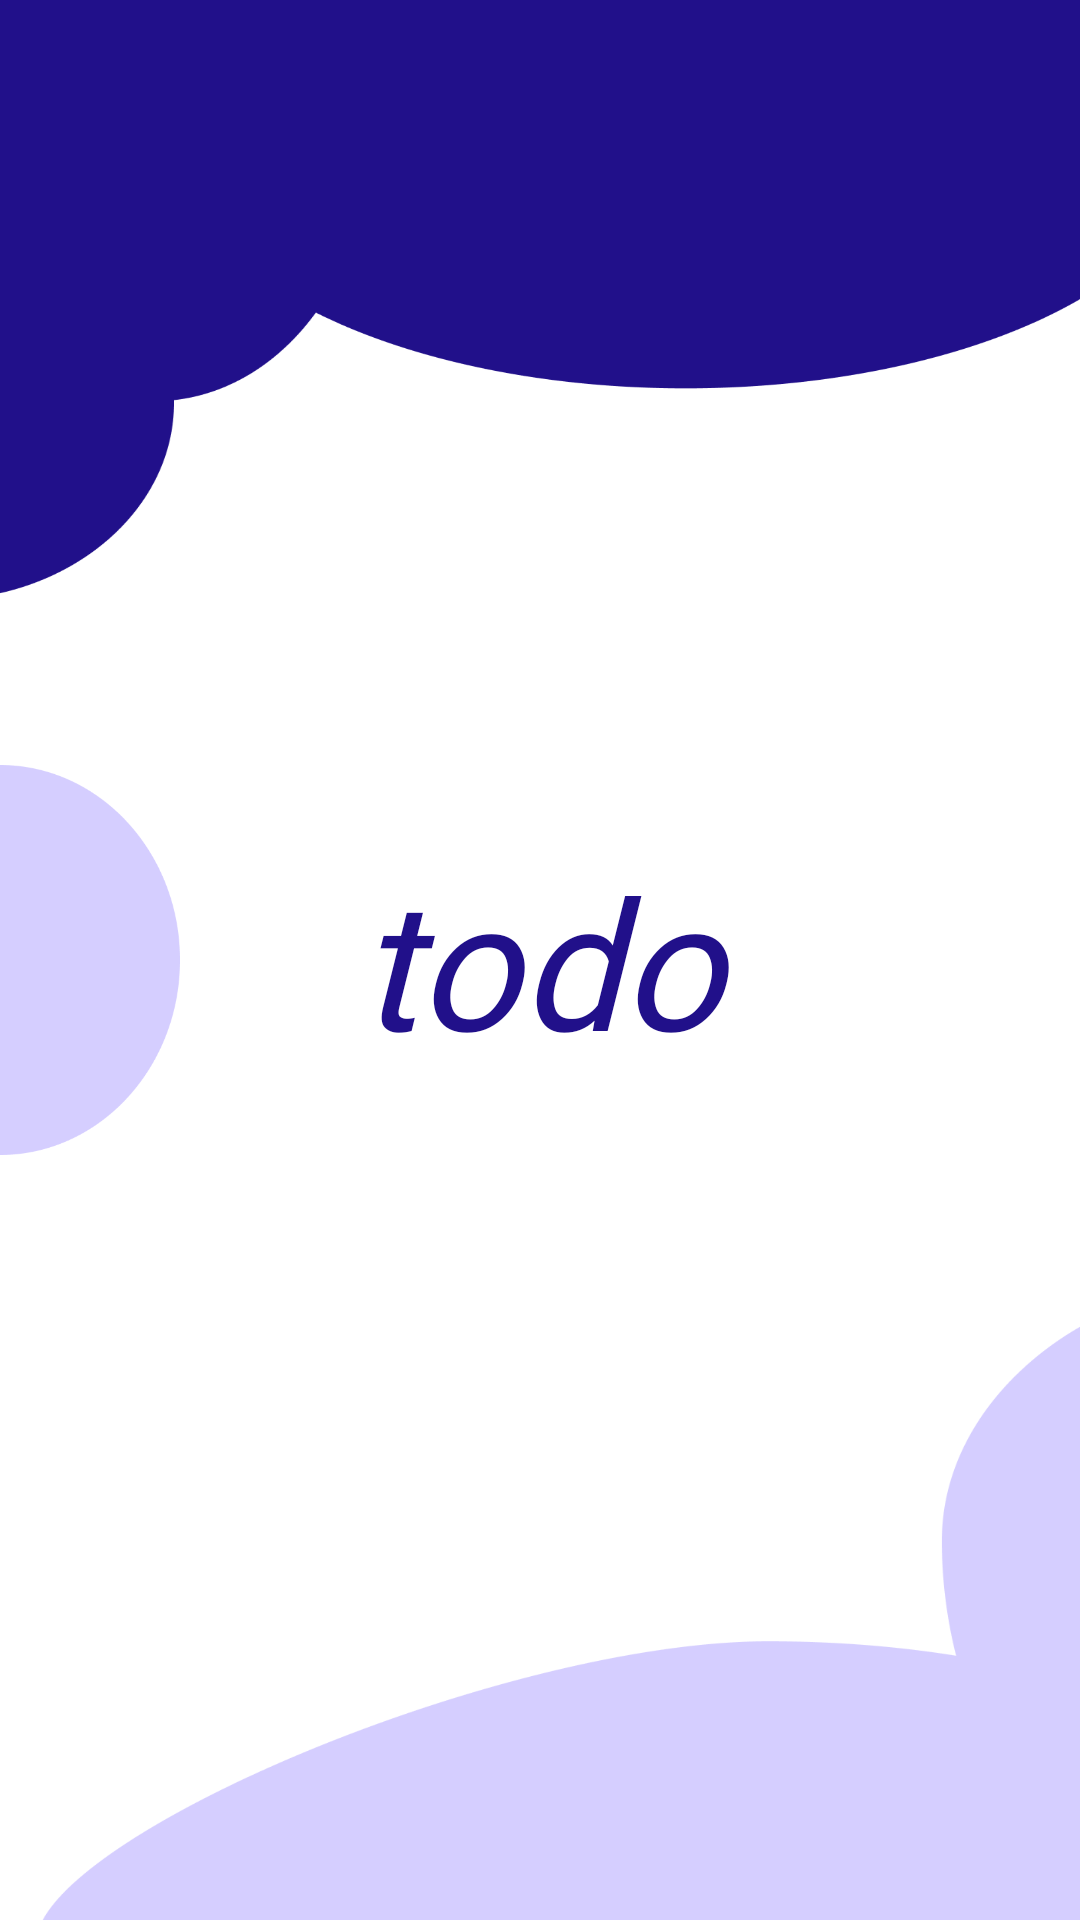

Layout XML and referenced resources for this Android screen:
<!-- AndroidManifest.xml: application theme Theme.KotlinToDoPractice -->
<!-- res/layout/fragment_splash.xml -->
<?xml version="1.0" encoding="utf-8"?>
<androidx.constraintlayout.widget.ConstraintLayout xmlns:android="http://schemas.android.com/apk/res/android"
    xmlns:app="http://schemas.android.com/apk/res-auto"
    xmlns:tools="http://schemas.android.com/tools"
    android:layout_width="match_parent"
    android:layout_height="match_parent"
    tools:context=".fragments.SplashFragment">

    <ImageView
        android:id="@+id/imageView"
        android:layout_width="wrap_content"
        android:layout_height="200dp"
        android:scaleType="fitXY"
        android:src="@drawable/design_one"
        app:layout_constraintEnd_toEndOf="parent"
        app:layout_constraintHorizontal_bias="0.5"
        app:layout_constraintStart_toStartOf="parent"
        app:layout_constraintTop_toTopOf="parent" />

    <ImageView
        android:id="@+id/imageView2"
        android:layout_width="60dp"
        android:layout_height="130dp"
        android:scaleType="fitXY"
        android:src="@drawable/ellipse_one"
        app:layout_constraintBottom_toBottomOf="parent"
        app:layout_constraintStart_toStartOf="parent"
        app:layout_constraintTop_toTopOf="parent" />


    <ImageView
        android:id="@+id/imageView3"
        android:layout_width="0dp"
        android:layout_height="210dp"
        android:layout_marginStart="12dp"
        android:scaleType="fitXY"
        android:src="@drawable/design_two"
        app:layout_constraintBottom_toBottomOf="parent"
        app:layout_constraintEnd_toEndOf="parent"
        app:layout_constraintHorizontal_bias="0.5"
        app:layout_constraintStart_toStartOf="parent" />

    <TextView
        android:id="@+id/textView"
        android:layout_width="match_parent"
        android:layout_height="wrap_content"
        android:text="todo"
        android:textColor="@color/text_color"
        android:textStyle="italic"
        android:gravity="center_horizontal"
        android:fontFamily="@font/inter_extra_bold"
        android:textSize="60sp"
        app:layout_constraintBottom_toBottomOf="parent"
        app:layout_constraintEnd_toEndOf="parent"
        app:layout_constraintHorizontal_bias="0.5"
        app:layout_constraintStart_toStartOf="parent"
        app:layout_constraintTop_toTopOf="parent" />
</androidx.constraintlayout.widget.ConstraintLayout>
<!-- resources referenced by this layout -->
<resources>
  <color name="text_color">#21108A</color>
  <!-- drawable design_one: png bitmap (drawable, 12106 bytes) -->
  <!-- drawable design_two: png bitmap (drawable, 13185 bytes) -->
  <!-- drawable ellipse_one: png bitmap (drawable, 5500 bytes) -->
  <style name="Theme.KotlinToDoPractice" parent="Theme.MaterialComponents.DayNight.NoActionBar">
          
          <item name="colorPrimary">@color/purple_500</item>
          <item name="colorPrimaryVariant">@color/purple_700</item>
          <item name="colorOnPrimary">@color/white</item>
          
          <item name="colorSecondary">@color/secondary_color</item>
          <item name="colorSecondaryVariant">@color/teal_700</item>
          <item name="colorOnSecondary">@color/black</item>
          
          <item name="android:statusBarColor" tools:targetApi="l">@color/secondary_color</item>
          
      </style>
  <color name="purple_500">#FF6200EE</color>
  <color name="purple_700">#FF3700B3</color>
  <color name="white">#FFFFFFFF</color>
  <color name="secondary_color">#D5CEFF</color>
  <color name="teal_700">#FF018786</color>
  <color name="black">#FF000000</color>
</resources>
